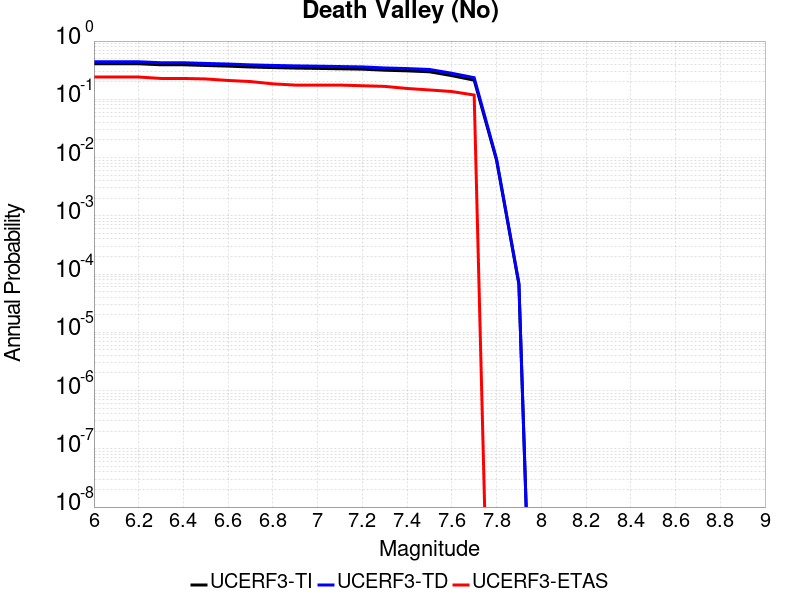

Source data for this figure (header and first rows):
Magnitude, UCERF3-TI Prob, UCERF3-TD Prob, UCERF3-ETAS Prob
6.0, 0.4077, 0.4411, 0.2412
6.1, 0.4077, 0.4411, 0.2412
6.2, 0.4077, 0.4411, 0.2412
6.3, 0.3917, 0.4245, 0.2281
6.4, 0.3917, 0.4245, 0.2281
6.5, 0.3807, 0.4131, 0.2237
6.6, 0.3714, 0.4035, 0.2105
6.7, 0.3587, 0.3903, 0.2018
6.8, 0.3506, 0.3819, 0.1842
6.9, 0.3439, 0.3751, 0.1754
7.0, 0.3394, 0.3705, 0.1754
7.1, 0.3344, 0.3653, 0.1754
7.2, 0.3295, 0.3602, 0.1711
7.3, 0.316, 0.3456, 0.1667
7.4, 0.3081, 0.3372, 0.1535
7.5, 0.2969, 0.3254, 0.1447
7.6, 0.2549, 0.2802, 0.136
7.7, 0.2132, 0.2351, 0.1184
7.8, 0.008983, 0.009447, 0.0
7.9, 6.676333E-5, 6.9493806E-5, 0.0
